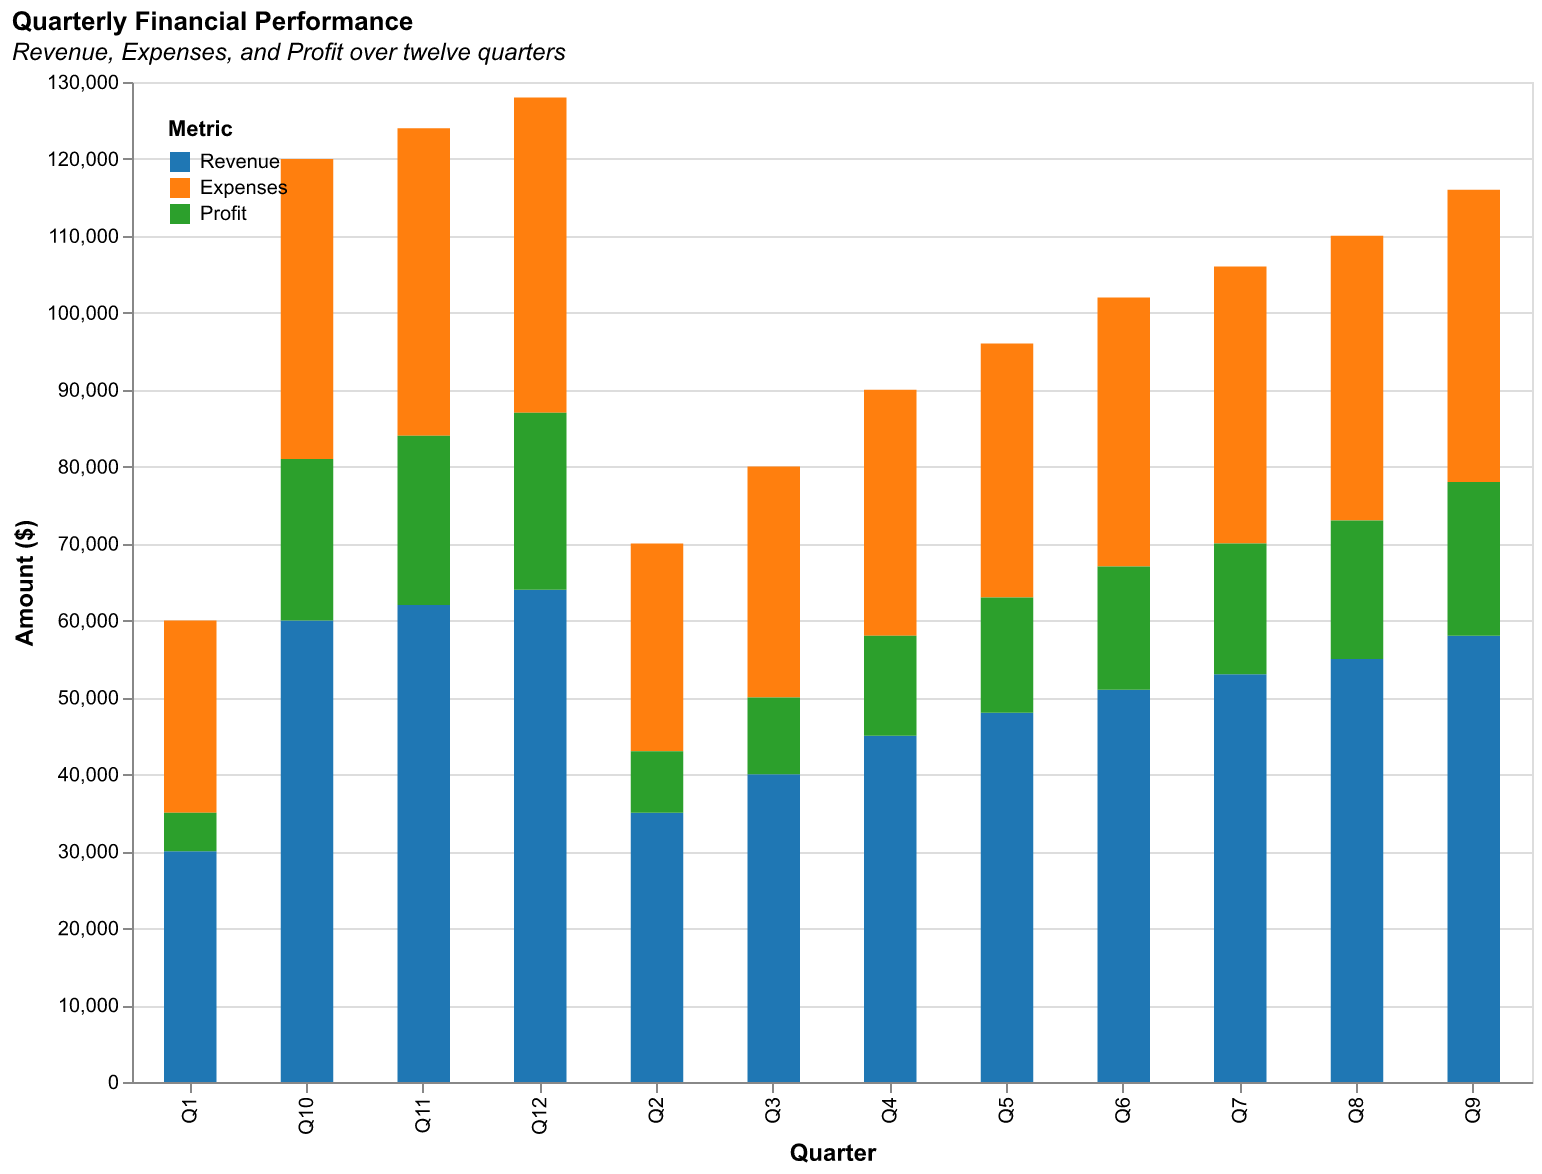

The data file committed next to this chart (first rows):
Quarter, Revenue, Expenses, Profit
Q1, 30000, 25000, 5000
Q2, 35000, 27000, 8000
Q3, 40000, 30000, 10000
Q4, 45000, 32000, 13000
Q5, 48000, 33000, 15000
Q6, 51000, 35000, 16000
Q7, 53000, 36000, 17000
Q8, 55000, 37000, 18000
Q9, 58000, 38000, 20000
Q10, 60000, 39000, 21000
Q11, 62000, 40000, 22000
Q12, 64000, 41000, 23000
